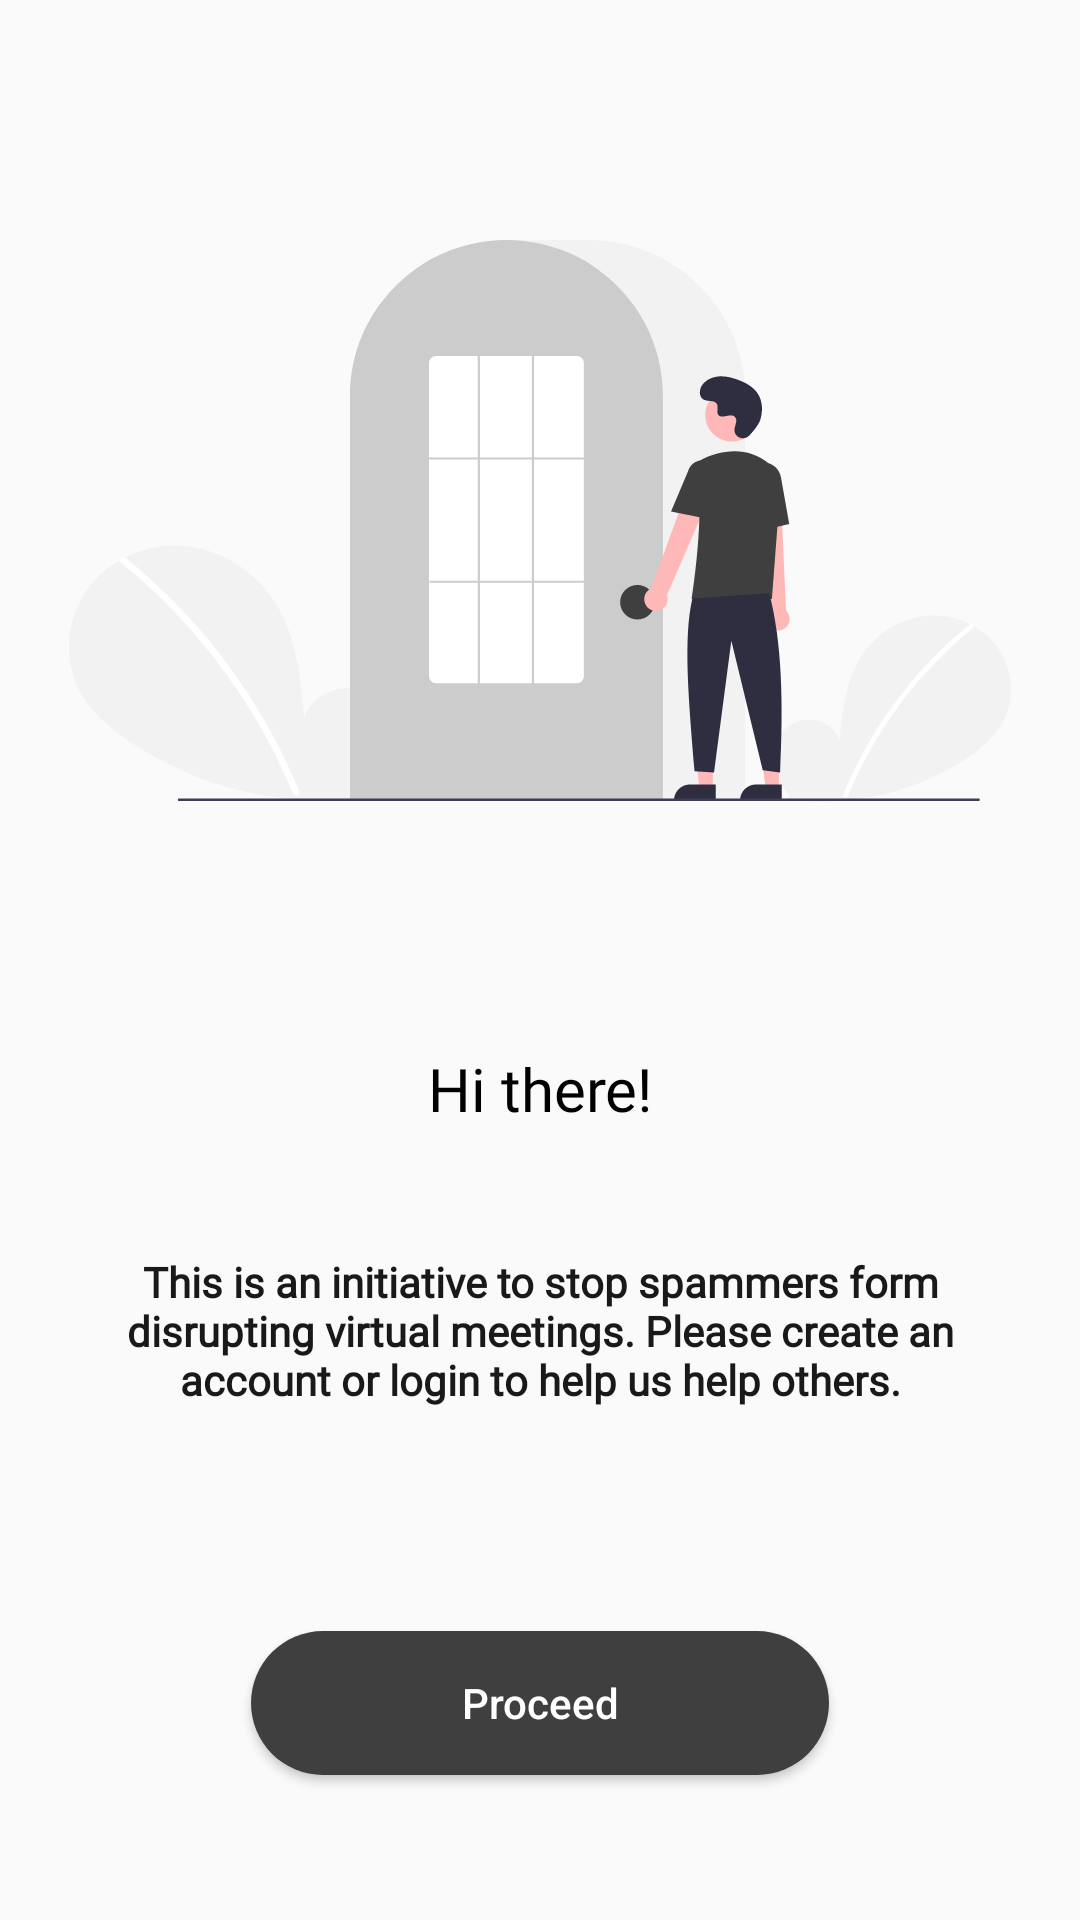

The Android layout XML behind this screen, and the referenced resources:
<!-- AndroidManifest.xml: application theme AppTheme -->
<!-- res/layout/fragment_intro.xml -->
<?xml version="1.0" encoding="utf-8"?>
<layout xmlns:android="http://schemas.android.com/apk/res/android"
    xmlns:app="http://schemas.android.com/apk/res-auto"
    xmlns:tools="http://schemas.android.com/tools">

    <data>
        <variable
            name="viewmodel"
            type="com.wenull.meetcrypt_students.data.auth.PhoneAuthViewModel" />
    </data>

    <FrameLayout
        android:layout_width="match_parent"
        android:layout_height="match_parent"
        android:background="@color/colorPrimary"
        tools:context=".ui.fragments.auth.IntroFragment">

        <LinearLayout
            android:layout_width="match_parent"
            android:layout_height="match_parent"
            android:background="@color/colorPrimary"
            android:orientation="vertical">

            <androidx.constraintlayout.widget.ConstraintLayout
                android:layout_width="match_parent"
                android:layout_height="wrap_content"
                android:layout_marginTop="@dimen/illustration_margin_top">

                <ImageView
                    android:layout_width="wrap_content"
                    android:layout_height="wrap_content"
                    android:layout_gravity="center"
                    android:src="@drawable/ic_intro_phone_auth"
                    app:layout_constraintBottom_toBottomOf="parent"
                    app:layout_constraintEnd_toEndOf="parent"
                    app:layout_constraintStart_toStartOf="parent"
                    app:layout_constraintTop_toTopOf="parent" />

            </androidx.constraintlayout.widget.ConstraintLayout>

            <LinearLayout
                android:layout_width="match_parent"
                android:layout_height="match_parent"
                android:gravity="center"
                android:orientation="vertical"
                android:padding="@dimen/padding_layout_fragments">

                <TextView
                    android:layout_width="match_parent"
                    android:layout_height="wrap_content"
                    android:layout_weight="1"
                    android:fontFamily="@font/roboto_bold"
                    android:gravity="bottom|center"
                    android:text="@string/intro_greeting"
                    android:textColor="@android:color/black"
                    android:textSize="@dimen/text_size_20sp" />

                <com.google.android.material.textview.MaterialTextView
                    style="@style/Widget.MaterialComponents.TextView"
                    android:layout_width="match_parent"
                    android:layout_height="wrap_content"
                    android:layout_weight="1"
                    android:fontFamily="@font/roboto_bold"
                    android:gravity="center"
                    android:minLines="4"
                    android:text="@string/intro_info"
                    android:textAlignment="center"
                    android:textColor="#E6000000"
                    android:paddingEnd="@dimen/intro_info_padding"
                    android:paddingStart="@dimen/intro_info_padding"
                    android:textSize="14sp"
                    android:textStyle="bold" />

                <LinearLayout
                    android:layout_width="match_parent"
                    android:layout_height="wrap_content"
                    android:layout_weight="1"
                    android:gravity="center"
                    android:orientation="vertical">

                    <Button
                        android:id="@+id/proceed"
                        style="@style/Widget.AppCompat.Button"
                        android:layout_width="wrap_content"
                        android:layout_height="wrap_content"
                        android:background="@drawable/btn_style"
                        android:paddingLeft="@dimen/padding_intro_buttons"
                        android:paddingRight="@dimen/padding_intro_buttons"
                        android:text="@string/proceed_button"
                        android:textAllCaps="false"
                        android:textColor="@android:color/white" />

                </LinearLayout>

            </LinearLayout>

        </LinearLayout>

    </FrameLayout>

</layout>
<!-- resources referenced by this layout -->
<resources>
  <color name="colorPrimary">#FAFAFA</color>
  <dimen name="illustration_margin_top">80dp</dimen>
  <dimen name="intro_info_padding">24dp</dimen>
  <dimen name="padding_intro_buttons">70dp</dimen>
  <dimen name="padding_layout_fragments">15dp</dimen>
  <dimen name="text_size_20sp">20sp</dimen>
  <!-- drawable btn_style (drawable) -->
  <?xml version="1.0" encoding="utf-8"?>
  <shape xmlns:android="http://schemas.android.com/apk/res/android" android:shape="rectangle">
  
      <corners android:radius="25dp"/>
      <solid android:color="@color/colorPrimaryDark"/>
  </shape>
  <!-- drawable ic_intro_phone_auth: vector/xml drawable (drawable, 9015 chars, omitted) -->
  <string name="intro_greeting">Hi there!</string>
  <string name="intro_info">This is an initiative to stop spammers form disrupting virtual meetings. Please create an account or login to help us help others.</string>
  <string name="proceed_button">Proceed</string>
  <style name="AppTheme" parent="Theme.MaterialComponents.Light.NoActionBar">
          
          <item name="colorPrimary">@color/colorPrimaryDark</item>
          <item name="colorPrimaryDark">@color/colorPrimary</item>
          <item name="colorAccent">@color/colorPrimaryDark</item>
          <item name="android:windowLightStatusBar">true</item>
      </style>
  <color name="colorPrimaryDark">#3F3F3F</color>
</resources>
